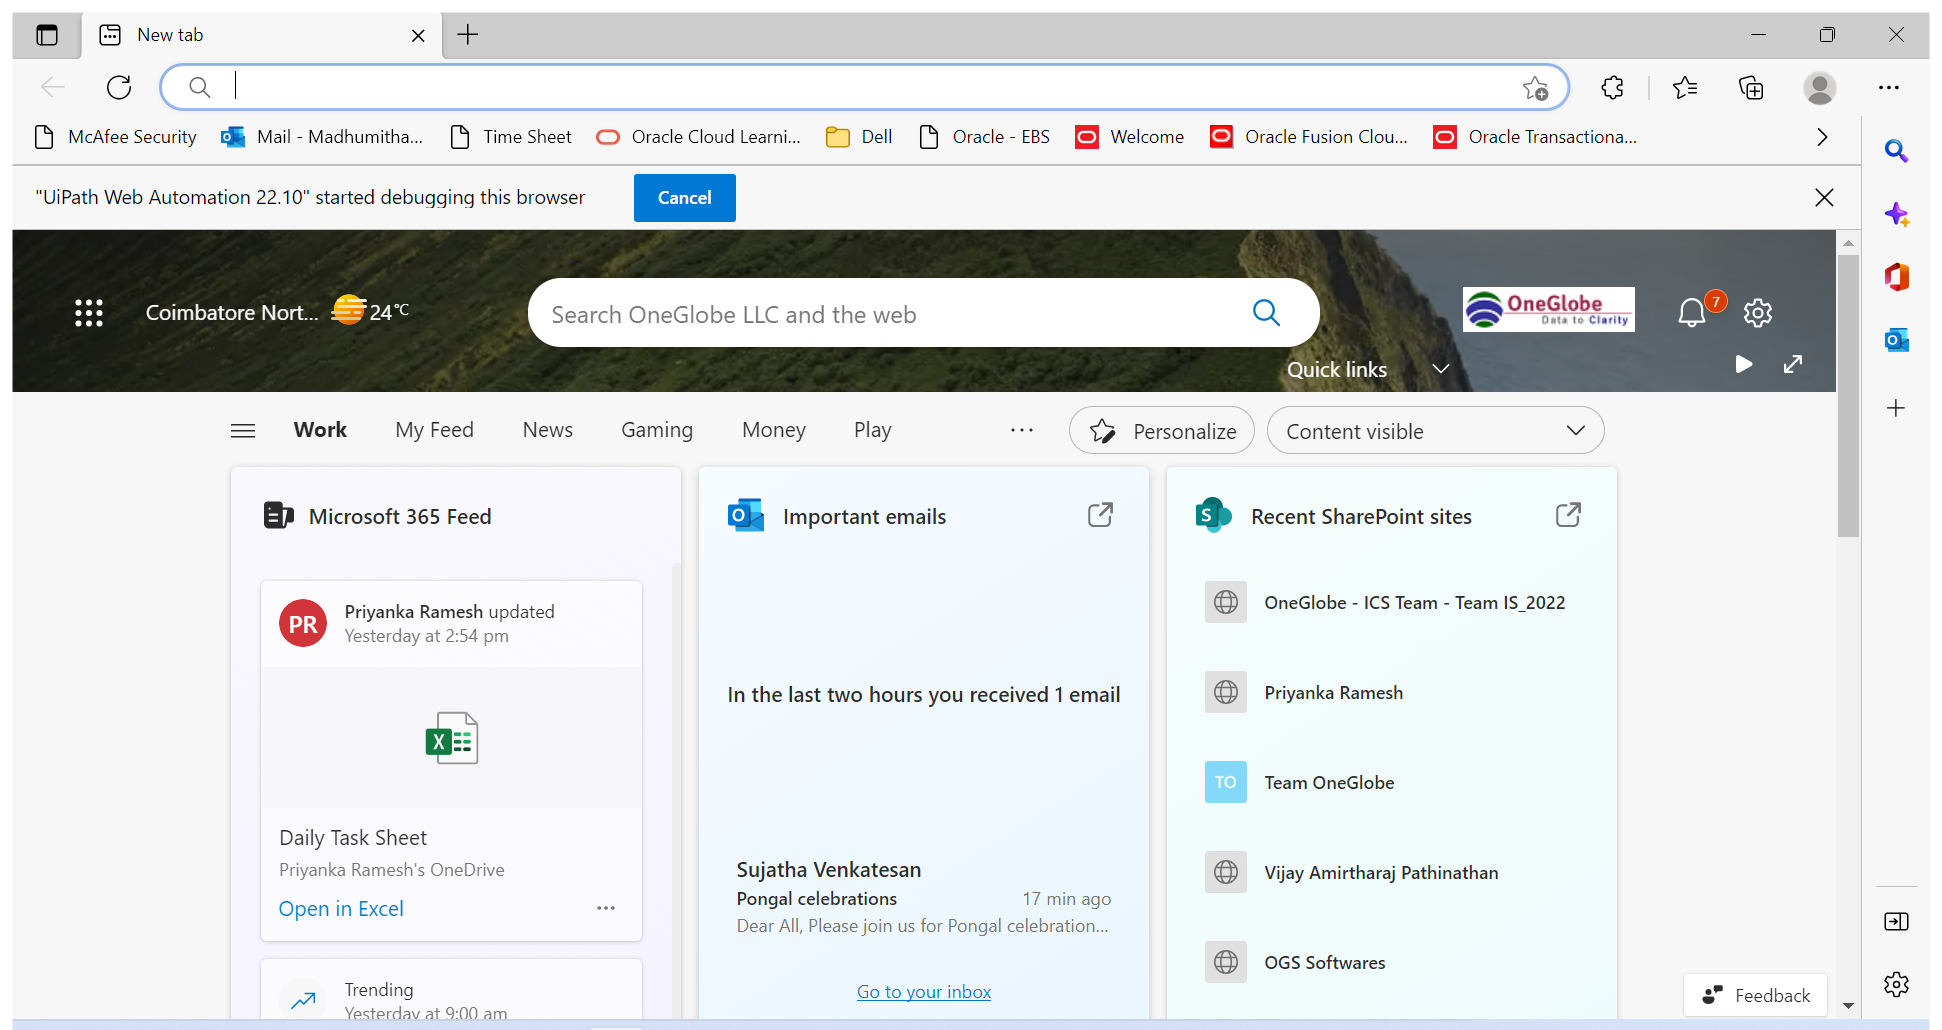
Workflow: Main

Step 1: Use Browser Edge: New tab in window 'New tab' (msedge.exe)

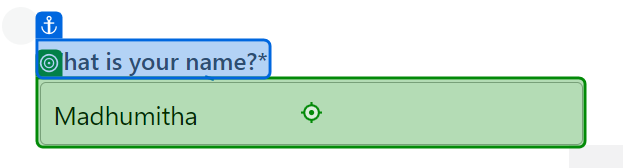
Step 2: type [dt_NameEntered] into 'What is your name?*'

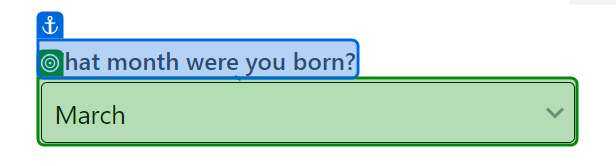
Step 3: select [dt_MonthEntered] in 'What month'

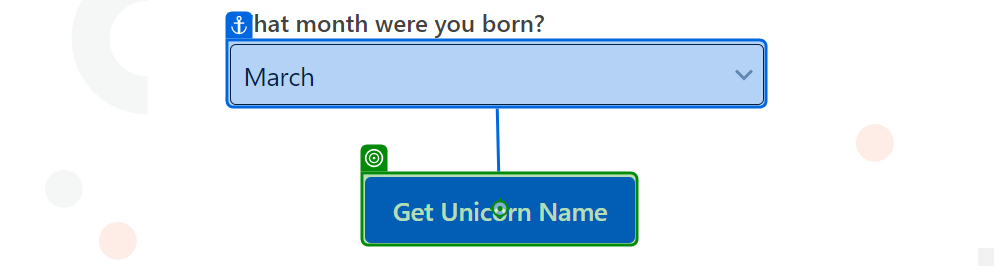
Step 4: click on 'Get Unicorn Name'

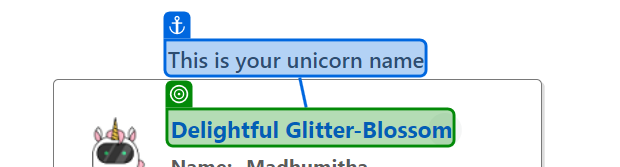
Step 5: get-text from 'This is'